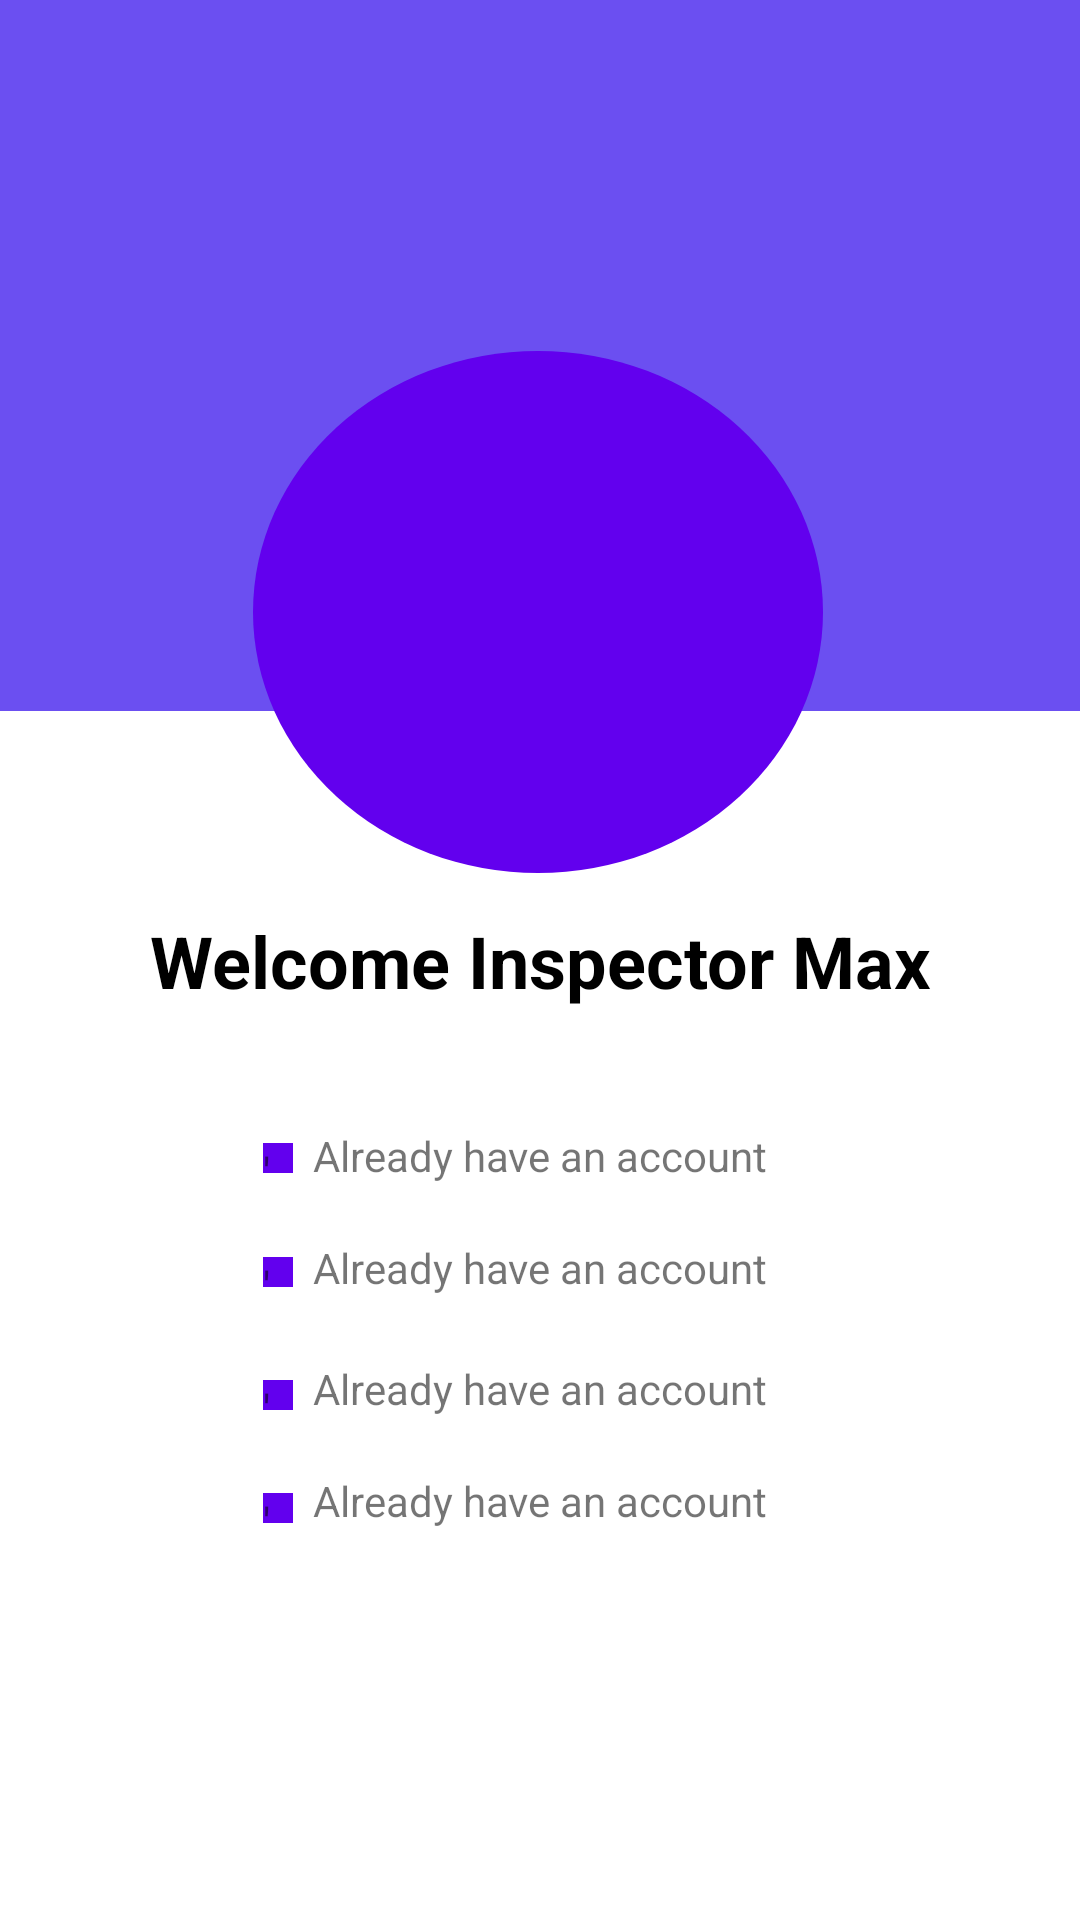

Write the Android layout XML for this screen, with the resource values it uses.
<!-- AndroidManifest.xml: application theme Theme.FigmaRegistro -->
<!-- res/layout/fragment_max_welcome.xml -->
<?xml version="1.0" encoding="utf-8"?>
<androidx.constraintlayout.widget.ConstraintLayout xmlns:android="http://schemas.android.com/apk/res/android"
    xmlns:app="http://schemas.android.com/apk/res-auto"
    xmlns:tools="http://schemas.android.com/tools"
    android:layout_width="match_parent"
    android:layout_height="match_parent"
    tools:context=".MaxWelcomeFragment" >

    <TextView
        android:id="@+id/tvWelcomeMax"
        android:layout_width="wrap_content"
        android:layout_height="wrap_content"
        android:text="@string/WelcomeMax"
        android:textColor="@color/black"
        android:textSize="24sp"
        android:textStyle="bold"
        app:layout_constraintBottom_toBottomOf="parent"
        app:layout_constraintEnd_toEndOf="parent"
        app:layout_constraintStart_toStartOf="parent"
        app:layout_constraintTop_toTopOf="parent" />

    <TextView
        android:id="@+id/tvFondoPurpura"
        android:layout_width="410dp"
        android:layout_height="237dp"
        android:background="@color/lightpurple"
        app:layout_constraintBottom_toBottomOf="parent"
        app:layout_constraintEnd_toEndOf="parent"
        app:layout_constraintHorizontal_bias="0.445"
        app:layout_constraintStart_toStartOf="parent"
        app:layout_constraintTop_toTopOf="parent"
        app:layout_constraintVertical_bias="0.0" />

    <ImageView
        android:id="@+id/ivMax"
        android:layout_width="190dp"
        android:layout_height="174dp"
        android:background="@drawable/formarara"
        android:src="@drawable/perro_copia"
        app:layout_constraintBottom_toBottomOf="parent"
        app:layout_constraintEnd_toEndOf="parent"
        app:layout_constraintHorizontal_bias="0.497"
        app:layout_constraintStart_toStartOf="parent"
        app:layout_constraintTop_toTopOf="parent"
        app:layout_constraintVertical_bias="0.251" />

    <TextView
        android:id="@+id/tvSpam1"
        android:layout_width="wrap_content"
        android:layout_height="wrap_content"
        android:text="@string/Spam"
        app:layout_constraintBottom_toBottomOf="parent"
        app:layout_constraintEnd_toEndOf="parent"
        app:layout_constraintStart_toStartOf="parent"
        app:layout_constraintTop_toTopOf="parent"
        app:layout_constraintVertical_bias="0.605" />

    <TextView
        android:id="@+id/tvSpam2"
        android:layout_width="wrap_content"
        android:layout_height="wrap_content"
        android:text="@string/Spam"
        app:layout_constraintBottom_toBottomOf="parent"
        app:layout_constraintEnd_toEndOf="parent"
        app:layout_constraintStart_toStartOf="parent"
        app:layout_constraintTop_toTopOf="parent"
        app:layout_constraintVertical_bias="0.665" />

    <TextView
        android:id="@+id/tvSpam3"
        android:layout_width="wrap_content"
        android:layout_height="wrap_content"
        android:text="@string/Spam"
        app:layout_constraintBottom_toBottomOf="parent"
        app:layout_constraintEnd_toEndOf="parent"
        app:layout_constraintStart_toStartOf="parent"
        app:layout_constraintTop_toTopOf="parent"
        app:layout_constraintVertical_bias="0.73" />

    <TextView
        android:id="@+id/tvSpam4"
        android:layout_width="wrap_content"
        android:layout_height="wrap_content"
        android:text="@string/Spam"
        app:layout_constraintBottom_toBottomOf="parent"
        app:layout_constraintEnd_toEndOf="parent"
        app:layout_constraintStart_toStartOf="parent"
        app:layout_constraintTop_toTopOf="parent"
        app:layout_constraintVertical_bias="0.79" />

    <TextView
        android:id="@+id/tvCuadrito1"
        android:layout_width="10dp"
        android:layout_height="10dp"
        android:background="@color/purple_500"
        android:text="'"
        app:layout_constraintBottom_toBottomOf="parent"
        app:layout_constraintEnd_toEndOf="parent"
        app:layout_constraintHorizontal_bias="0.25"
        app:layout_constraintStart_toStartOf="parent"
        app:layout_constraintTop_toTopOf="parent"
        app:layout_constraintVertical_bias="0.605" />

    <TextView
        android:id="@+id/tvCuadrito2"
        android:layout_width="10dp"
        android:layout_height="10dp"
        android:background="@color/purple_500"
        android:text="'"
        app:layout_constraintBottom_toBottomOf="parent"
        app:layout_constraintEnd_toEndOf="parent"
        app:layout_constraintHorizontal_bias="0.25"
        app:layout_constraintStart_toStartOf="parent"
        app:layout_constraintTop_toTopOf="parent"
        app:layout_constraintVertical_bias="0.665" />

    <TextView
        android:id="@+id/tvCuadrito3"
        android:layout_width="10dp"
        android:layout_height="10dp"
        android:background="@color/purple_500"
        android:text="'"
        app:layout_constraintBottom_toBottomOf="parent"
        app:layout_constraintEnd_toEndOf="parent"
        app:layout_constraintHorizontal_bias="0.25"
        app:layout_constraintStart_toStartOf="parent"
        app:layout_constraintTop_toTopOf="parent"
        app:layout_constraintVertical_bias="0.73" />

    <TextView
        android:id="@+id/tvCuadrito4"
        android:layout_width="10dp"
        android:layout_height="10dp"
        android:background="@color/purple_500"
        android:text="'"
        app:layout_constraintBottom_toBottomOf="parent"
        app:layout_constraintEnd_toEndOf="parent"
        app:layout_constraintHorizontal_bias="0.25"
        app:layout_constraintStart_toStartOf="parent"
        app:layout_constraintTop_toTopOf="parent"
        app:layout_constraintVertical_bias="0.79" />
</androidx.constraintlayout.widget.ConstraintLayout>
<!-- resources referenced by this layout -->
<resources>
  <color name="black">#FF000000</color>
  <color name="lightpurple">#6B4FF1</color>
  <color name="purple_500">#FF6200EE</color>
  <!-- drawable formarara (drawable) -->
  <?xml version="1.0" encoding="utf-8"?>
  <shape xmlns:android="http://schemas.android.com/apk/res/android"
      android:shape="oval">
      <solid android:color="@color/purple_500"/>
      <corners android:radius="200dp"/>
  
  </shape>
  <string name="Spam">Already have an account</string>
  <string name="WelcomeMax">Welcome Inspector Max</string>
  <style name="Theme.FigmaRegistro" parent="Theme.MaterialComponents.DayNight.DarkActionBar">
          
          <item name="colorPrimary">@color/purple_500</item>
          <item name="colorPrimaryVariant">@color/purple_700</item>
          <item name="colorOnPrimary">@color/white</item>
          
          <item name="colorSecondary">@color/teal_200</item>
          <item name="colorSecondaryVariant">@color/teal_700</item>
          <item name="colorOnSecondary">@color/black</item>
          
          <item name="android:statusBarColor" tools:targetApi="l">?attr/colorPrimaryVariant</item>
          
      </style>
  <color name="purple_700">#FF3700B3</color>
  <color name="white">#FFFFFFFF</color>
  <color name="teal_200">#FF03DAC5</color>
  <color name="teal_700">#FF018786</color>
</resources>
